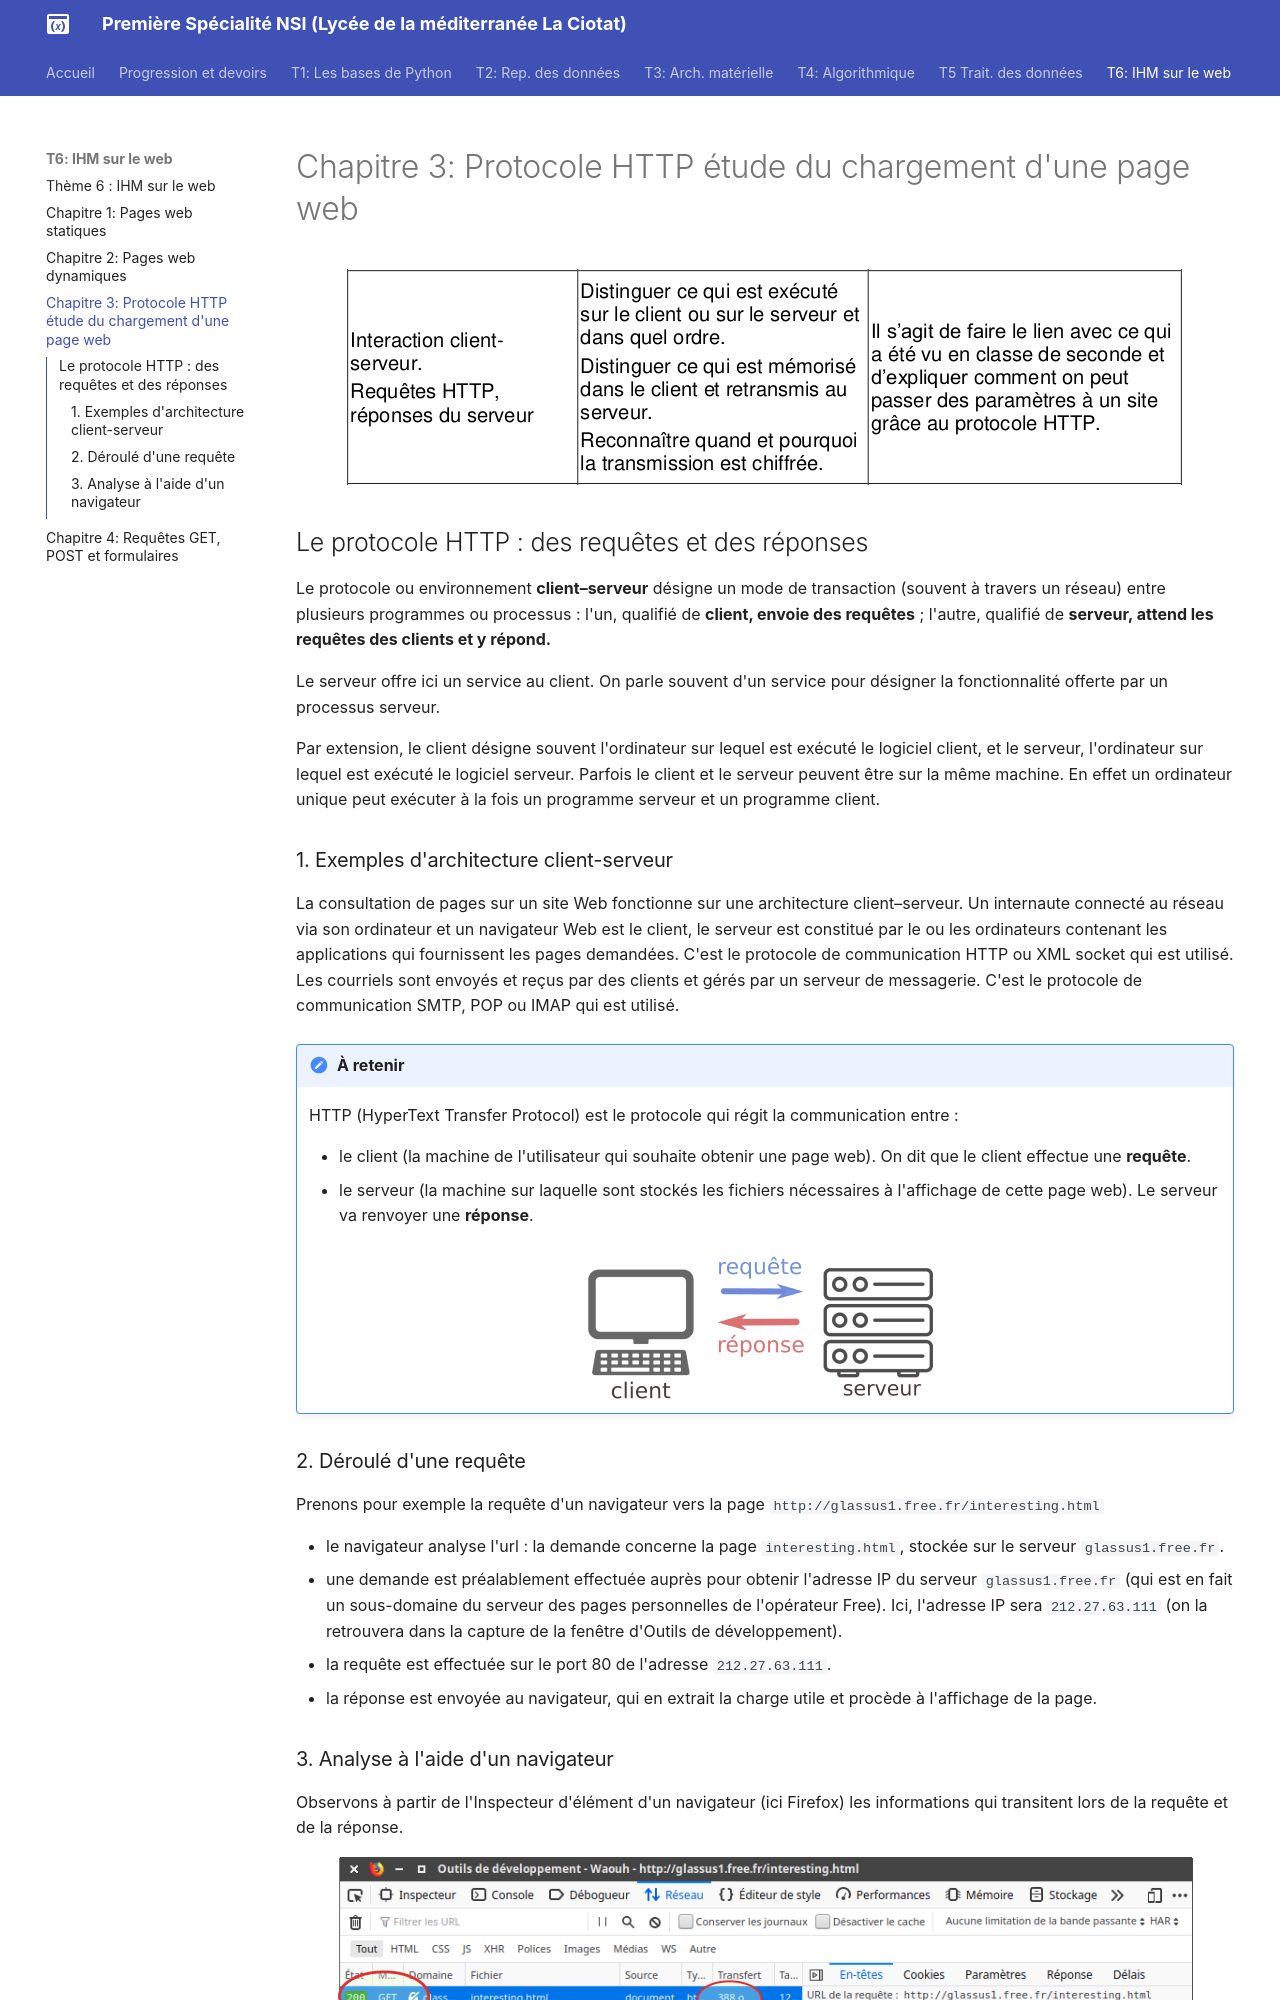

repository: raoulhatterer/pnsi · page: T6_IHM_Web/Chapitre_3:_Protocole_HTTP/cours/index.html · generator: mkdocs

# Chapitre 3: Protocole HTTP  étude du chargement d'une page web

![image](data/BO.png){: .center}

## Le protocole HTTP : des requêtes et des réponses

Le protocole ou environnement **client–serveur** désigne un mode de transaction (souvent à travers un réseau) entre plusieurs programmes ou processus : l'un, qualifié de **client, envoie des requêtes** ; l'autre, qualifié de **serveur, attend les requêtes des clients et y répond.**

Le serveur offre ici un service au client. On parle souvent d'un service pour désigner la fonctionnalité offerte par un processus serveur.

Par extension, le client désigne souvent l'ordinateur sur lequel est exécuté le logiciel client, et le serveur, l'ordinateur sur lequel est exécuté le logiciel serveur. Parfois le client et le serveur peuvent être sur la même machine. En effet un ordinateur unique peut exécuter à la fois un programme serveur et un programme client.

### 1. Exemples d'architecture client-serveur

La consultation de pages sur un site Web fonctionne sur une architecture client–serveur. Un internaute connecté au réseau via son ordinateur et un navigateur Web est le client, le serveur est constitué par le ou les ordinateurs contenant les applications qui fournissent les pages demandées. C'est le protocole de communication HTTP ou XML socket qui est utilisé. Les courriels sont envoyés et reçus par des clients et gérés par un serveur de messagerie. C'est le protocole de communication SMTP, POP ou IMAP qui est utilisé.


!!! done "À retenir"
    HTTP (HyperText Transfer Protocol) est le protocole qui régit la communication entre :

    - le client (la machine de l'utilisateur qui souhaite obtenir une page web). On dit que le client effectue une **requête**.  
    - le serveur (la machine sur laquelle sont stockés les fichiers nécessaires à l'affichage de cette page web). Le serveur va renvoyer une **réponse**.
 

    ![image](data/requete2.png){: .center}
